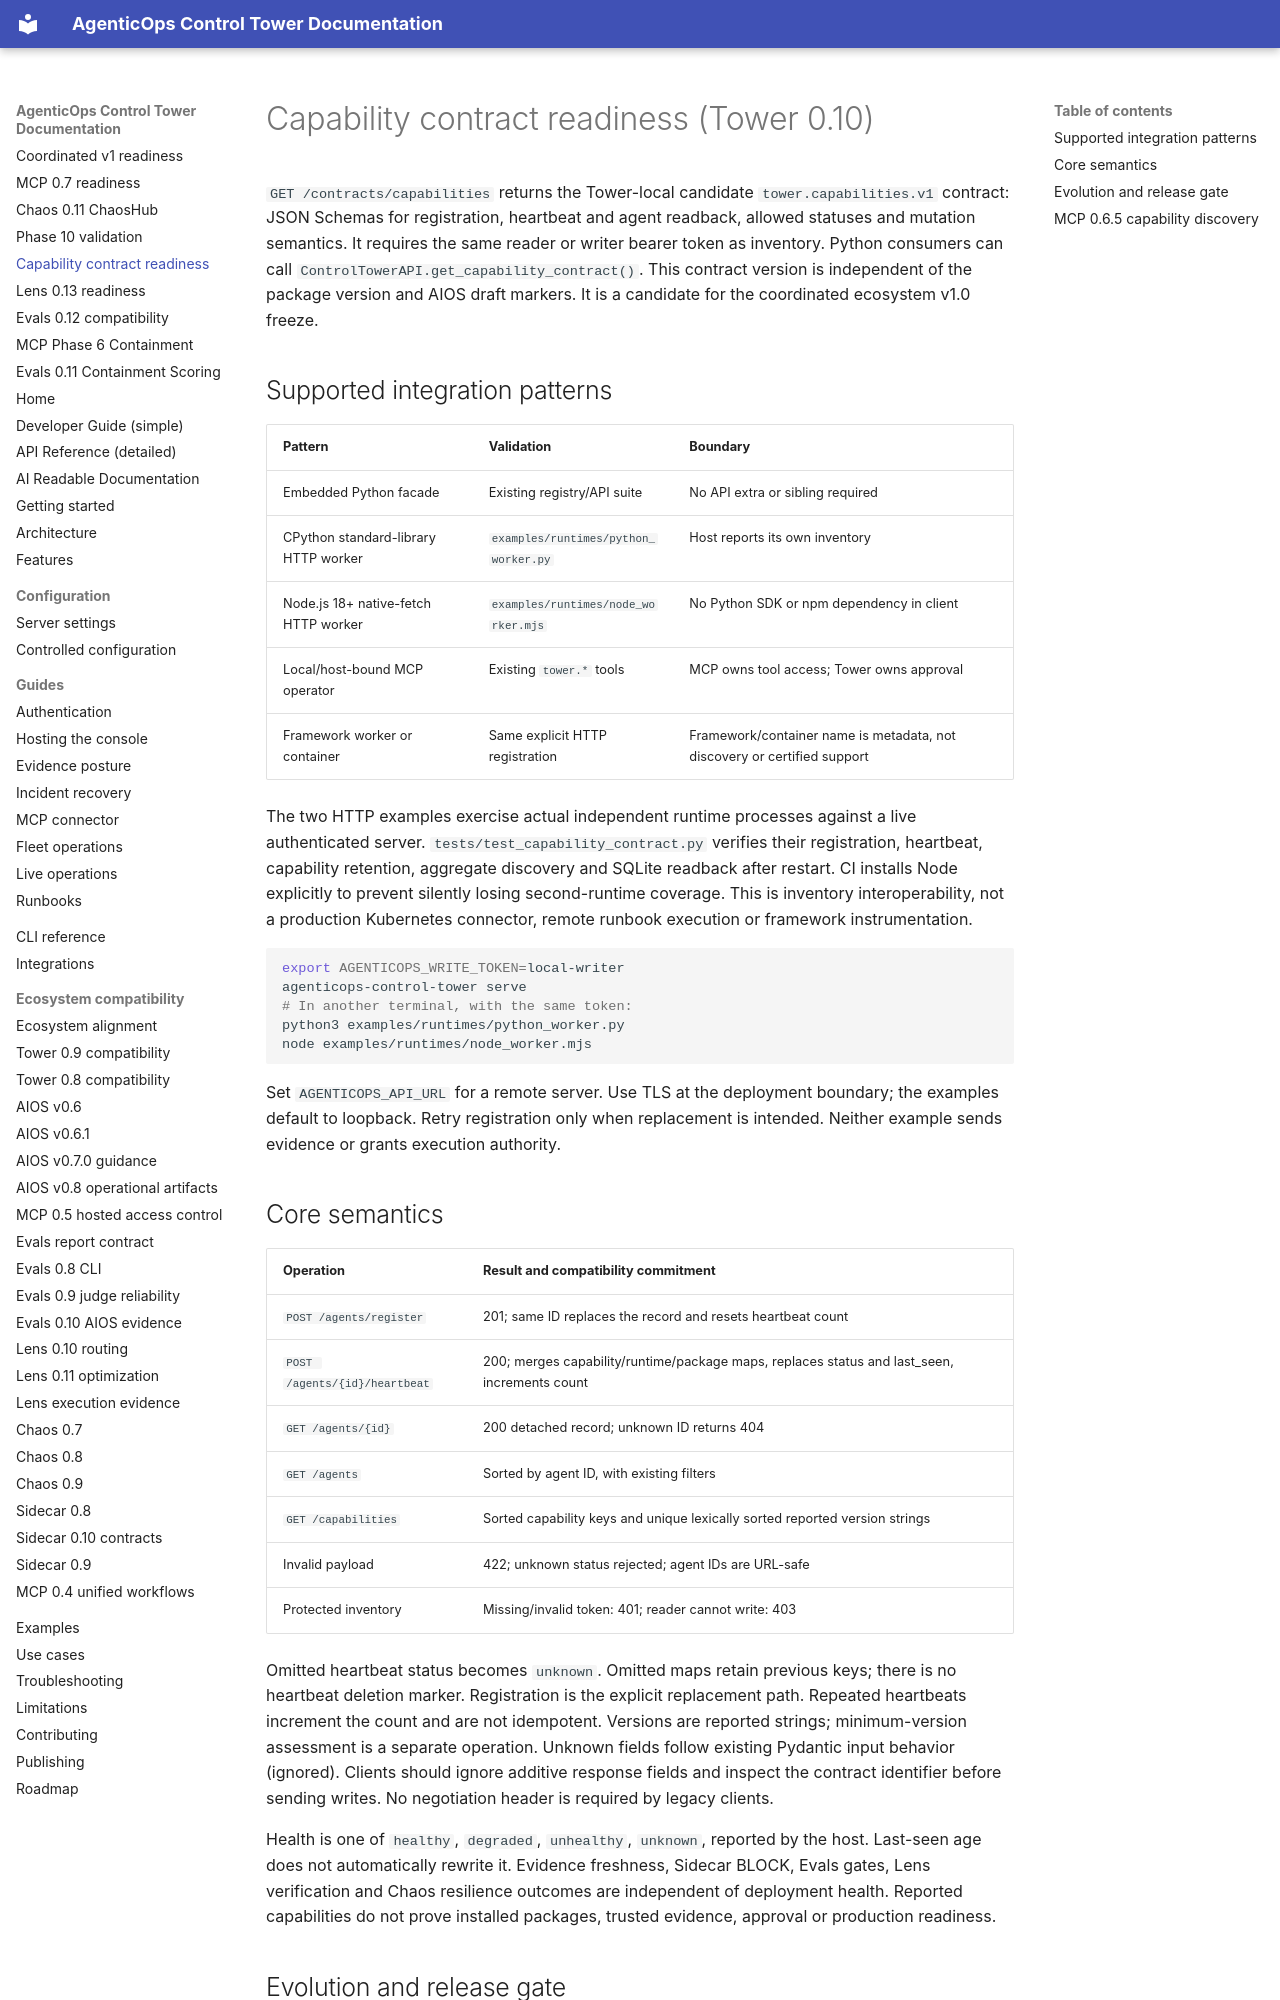

repository: DeepAgentLabs/agenticops-control-tower · page: capability-contract/index.html · generator: mkdocs

# Capability contract readiness (Tower 0.10)

`GET /contracts/capabilities` returns the Tower-local candidate
`tower.capabilities.v1` contract: JSON Schemas for registration, heartbeat and
agent readback, allowed statuses and mutation semantics. It requires the same
reader or writer bearer token as inventory. Python consumers can call
`ControlTowerAPI.get_capability_contract()`. This contract version is independent
of the package version and AIOS draft markers. It is a candidate for the
coordinated ecosystem v1.0 freeze.

## Supported integration patterns

| Pattern | Validation | Boundary |
| --- | --- | --- |
| Embedded Python facade | Existing registry/API suite | No API extra or sibling required |
| CPython standard-library HTTP worker | `examples/runtimes/python_worker.py` | Host reports its own inventory |
| Node.js 18+ native-fetch HTTP worker | `examples/runtimes/node_worker.mjs` | No Python SDK or npm dependency in client |
| Local/host-bound MCP operator | Existing `tower.*` tools | MCP owns tool access; Tower owns approval |
| Framework worker or container | Same explicit HTTP registration | Framework/container name is metadata, not discovery or certified support |

The two HTTP examples exercise actual independent runtime processes against a
live authenticated server. `tests/test_capability_contract.py` verifies their
registration, heartbeat, capability retention, aggregate discovery and SQLite
readback after restart. CI installs Node explicitly to prevent silently losing
second-runtime coverage. This is inventory interoperability, not a production
Kubernetes connector, remote runbook execution or framework instrumentation.

```bash
export AGENTICOPS_WRITE_TOKEN=local-writer
agenticops-control-tower serve
# In another terminal, with the same token:
python3 examples/runtimes/python_worker.py
node examples/runtimes/node_worker.mjs
```

Set `AGENTICOPS_API_URL` for a remote server. Use TLS at the deployment boundary;
the examples default to loopback. Retry registration only when replacement is
intended. Neither example sends evidence or grants execution authority.

## Core semantics

| Operation | Result and compatibility commitment |
| --- | --- |
| `POST /agents/register` | 201; same ID replaces the record and resets heartbeat count |
| `POST /agents/{id}/heartbeat` | 200; merges capability/runtime/package maps, replaces status and last_seen, increments count |
| `GET /agents/{id}` | 200 detached record; unknown ID returns 404 |
| `GET /agents` | Sorted by agent ID, with existing filters |
| `GET /capabilities` | Sorted capability keys and unique lexically sorted reported version strings |
| Invalid payload | 422; unknown status rejected; agent IDs are URL-safe |
| Protected inventory | Missing/invalid token: 401; reader cannot write: 403 |

Omitted heartbeat status becomes `unknown`. Omitted maps retain previous keys;
there is no heartbeat deletion marker. Registration is the explicit replacement
path. Repeated heartbeats increment the count and are not idempotent. Versions
are reported strings; minimum-version assessment is a separate operation.
Unknown fields follow existing Pydantic input behavior (ignored). Clients should
ignore additive response fields and inspect the contract identifier before
sending writes. No negotiation header is required by legacy clients.

Health is one of `healthy`, `degraded`, `unhealthy`, `unknown`, reported by the
host. Last-seen age does not automatically rewrite it. Evidence freshness,
Sidecar BLOCK, Evals gates, Lens verification and Chaos resilience outcomes are
independent of deployment health. Reported capabilities do not prove installed
packages, trusted evidence, approval or production readiness.
